Image classification data set "augmented" (snarfnet/fukusou-kion on GitHub). Class labels (2): not tsuchinoko, tsuchinoko candidate.

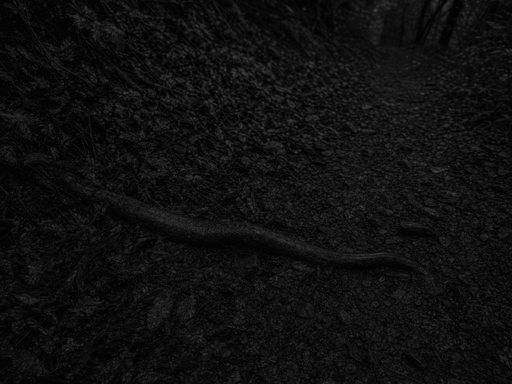
Label: not tsuchinoko

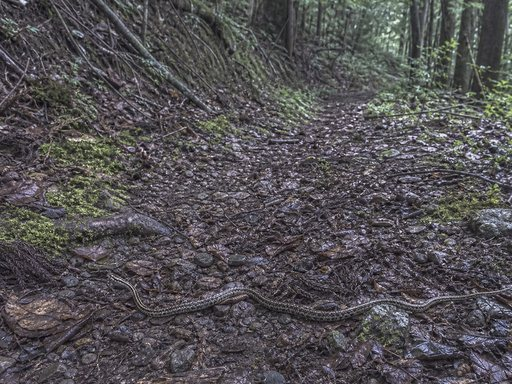
Label: not tsuchinoko

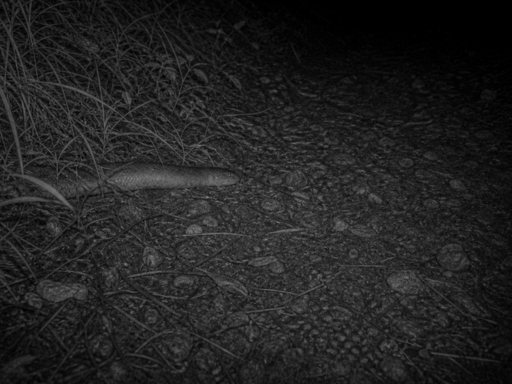
Label: tsuchinoko candidate

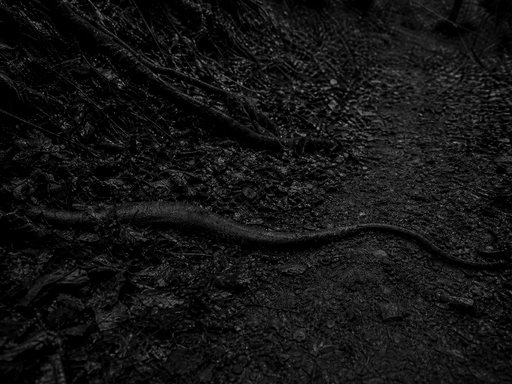
Label: not tsuchinoko

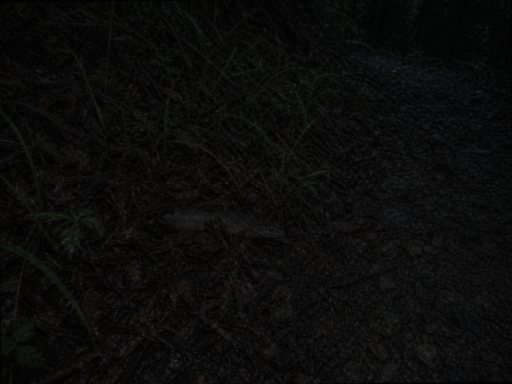
Label: tsuchinoko candidate

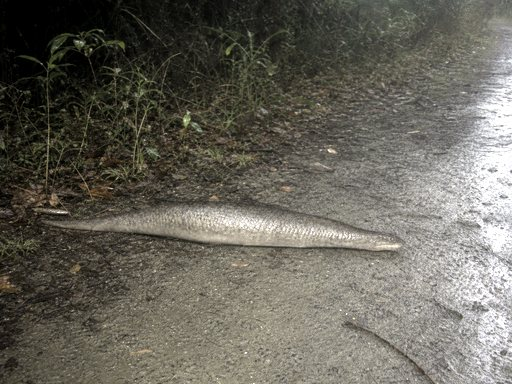
Label: tsuchinoko candidate
